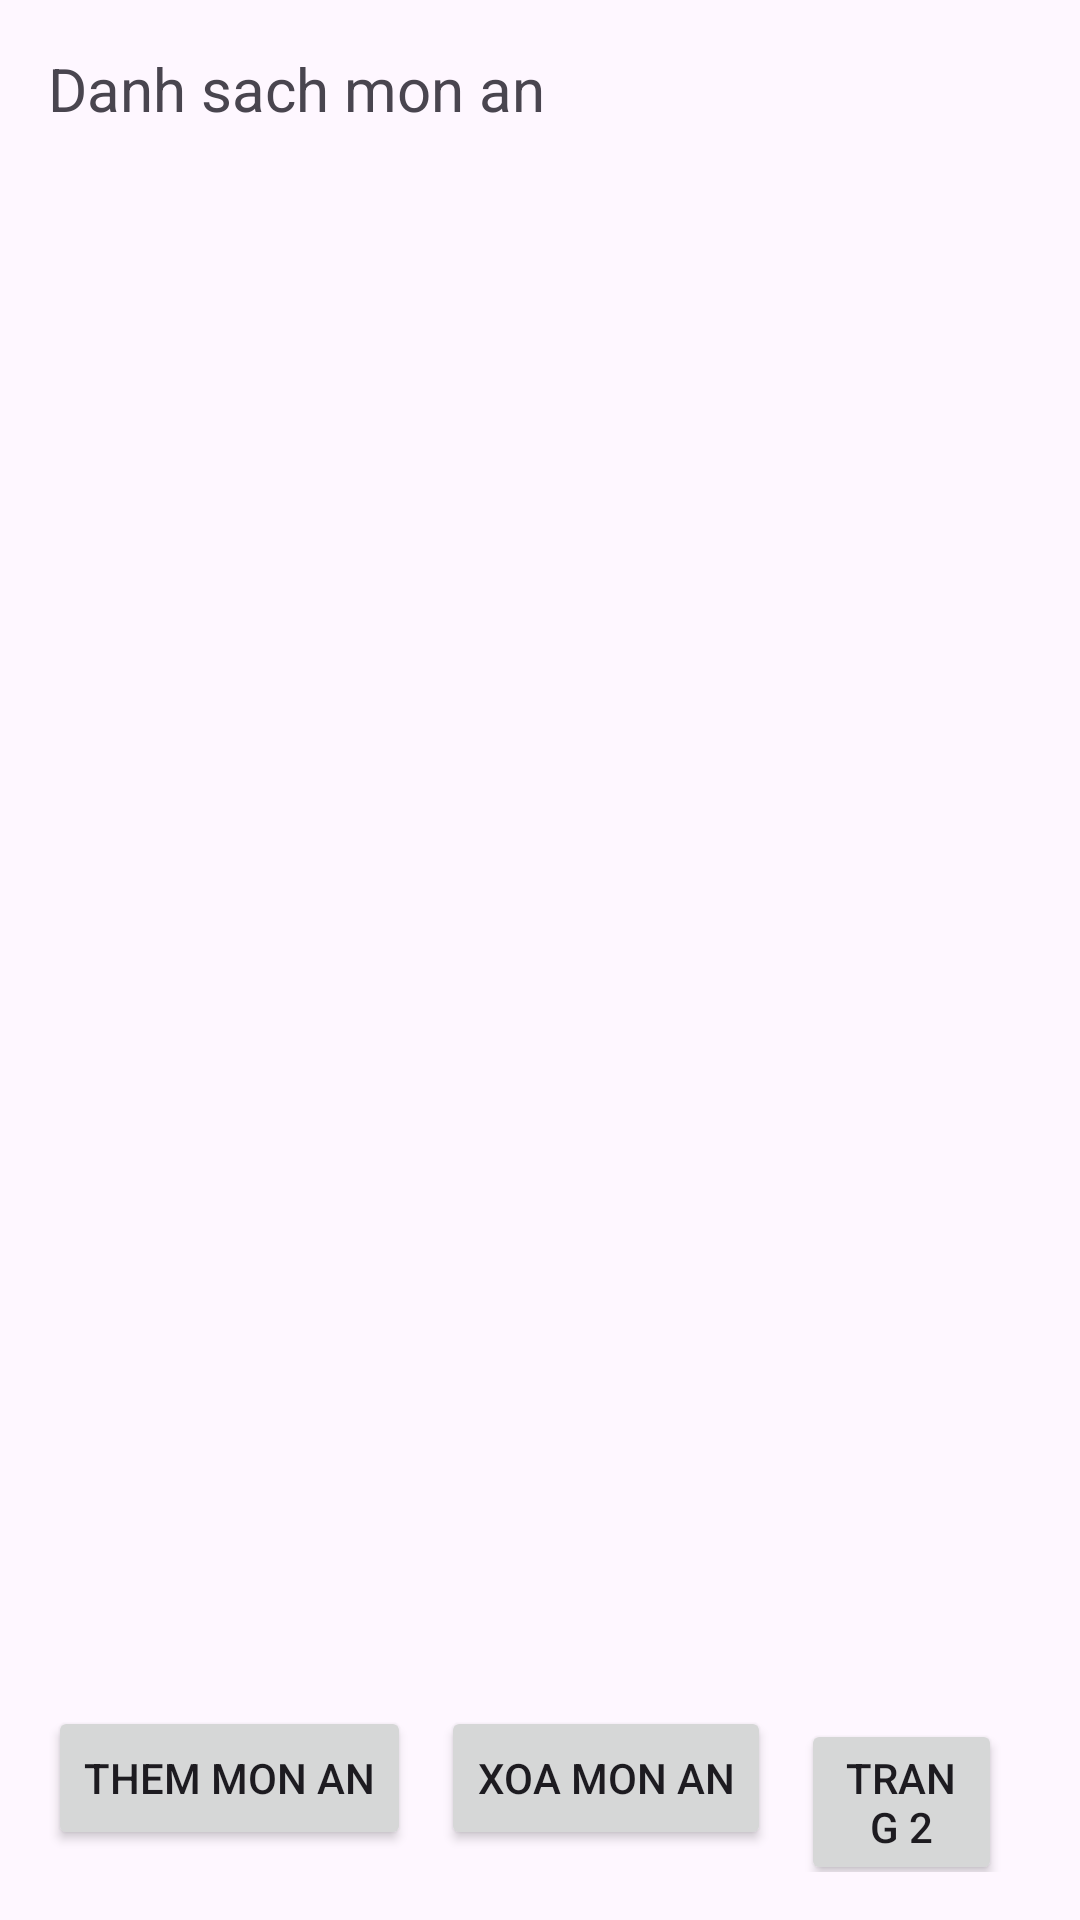

Reconstruct the res/layout file that produces this screen, plus the resources it refers to.
<!-- AndroidManifest.xml: application theme Theme.ListViewEx2 -->
<!-- res/layout/activity_main.xml -->
<?xml version="1.0" encoding="utf-8"?>
<LinearLayout xmlns:android="http://schemas.android.com/apk/res/android"
    xmlns:app="http://schemas.android.com/apk/res-auto"
    xmlns:tools="http://schemas.android.com/tools"
    android:layout_width="match_parent"
    android:layout_height="match_parent"
    android:orientation="vertical"
    android:padding="16dp"
    tools:context=".MainActivity">

    <TextView
        android:layout_width="wrap_content"
        android:layout_height="wrap_content"
        android:textSize="20sp"
        android:text="Danh sach mon an" />

    <ListView
        android:id="@+id/lv_monan"
        android:layout_width="match_parent"
        android:layout_height="0dp"
        android:divider="#FFC107"
        android:dividerHeight="0.5dp"
        android:layout_weight="1"/>

    <LinearLayout
        android:layout_width="match_parent"
        android:layout_height="wrap_content"
        android:orientation="horizontal"
        android:gravity="center_horizontal">

        <Button
            android:id="@+id/btn_them_monan"
            android:layout_width="wrap_content"
            android:layout_height="wrap_content"
            android:text="Them Mon An"
            android:layout_marginRight="10dp"/>

        <Button
            android:id="@+id/btn_xoa_monan"
            android:layout_width="wrap_content"
            android:layout_height="wrap_content"
            android:text="Xoa Mon An"
            android:layout_marginRight="10dp"/>

        <Button
            android:id="@+id/btn_trang2"
            android:layout_width="wrap_content"
            android:layout_height="wrap_content"
            android:text="Trang 2"
            android:layout_marginRight="10dp"/>


    </LinearLayout>

</LinearLayout>
<!-- resources referenced by this layout -->
<resources>
  <style name="Theme.ListViewEx2" parent="Base.Theme.ListViewEx2" />
  <style name="Base.Theme.ListViewEx2" parent="Theme.Material3.DayNight.NoActionBar">
          
          
      </style>
</resources>
